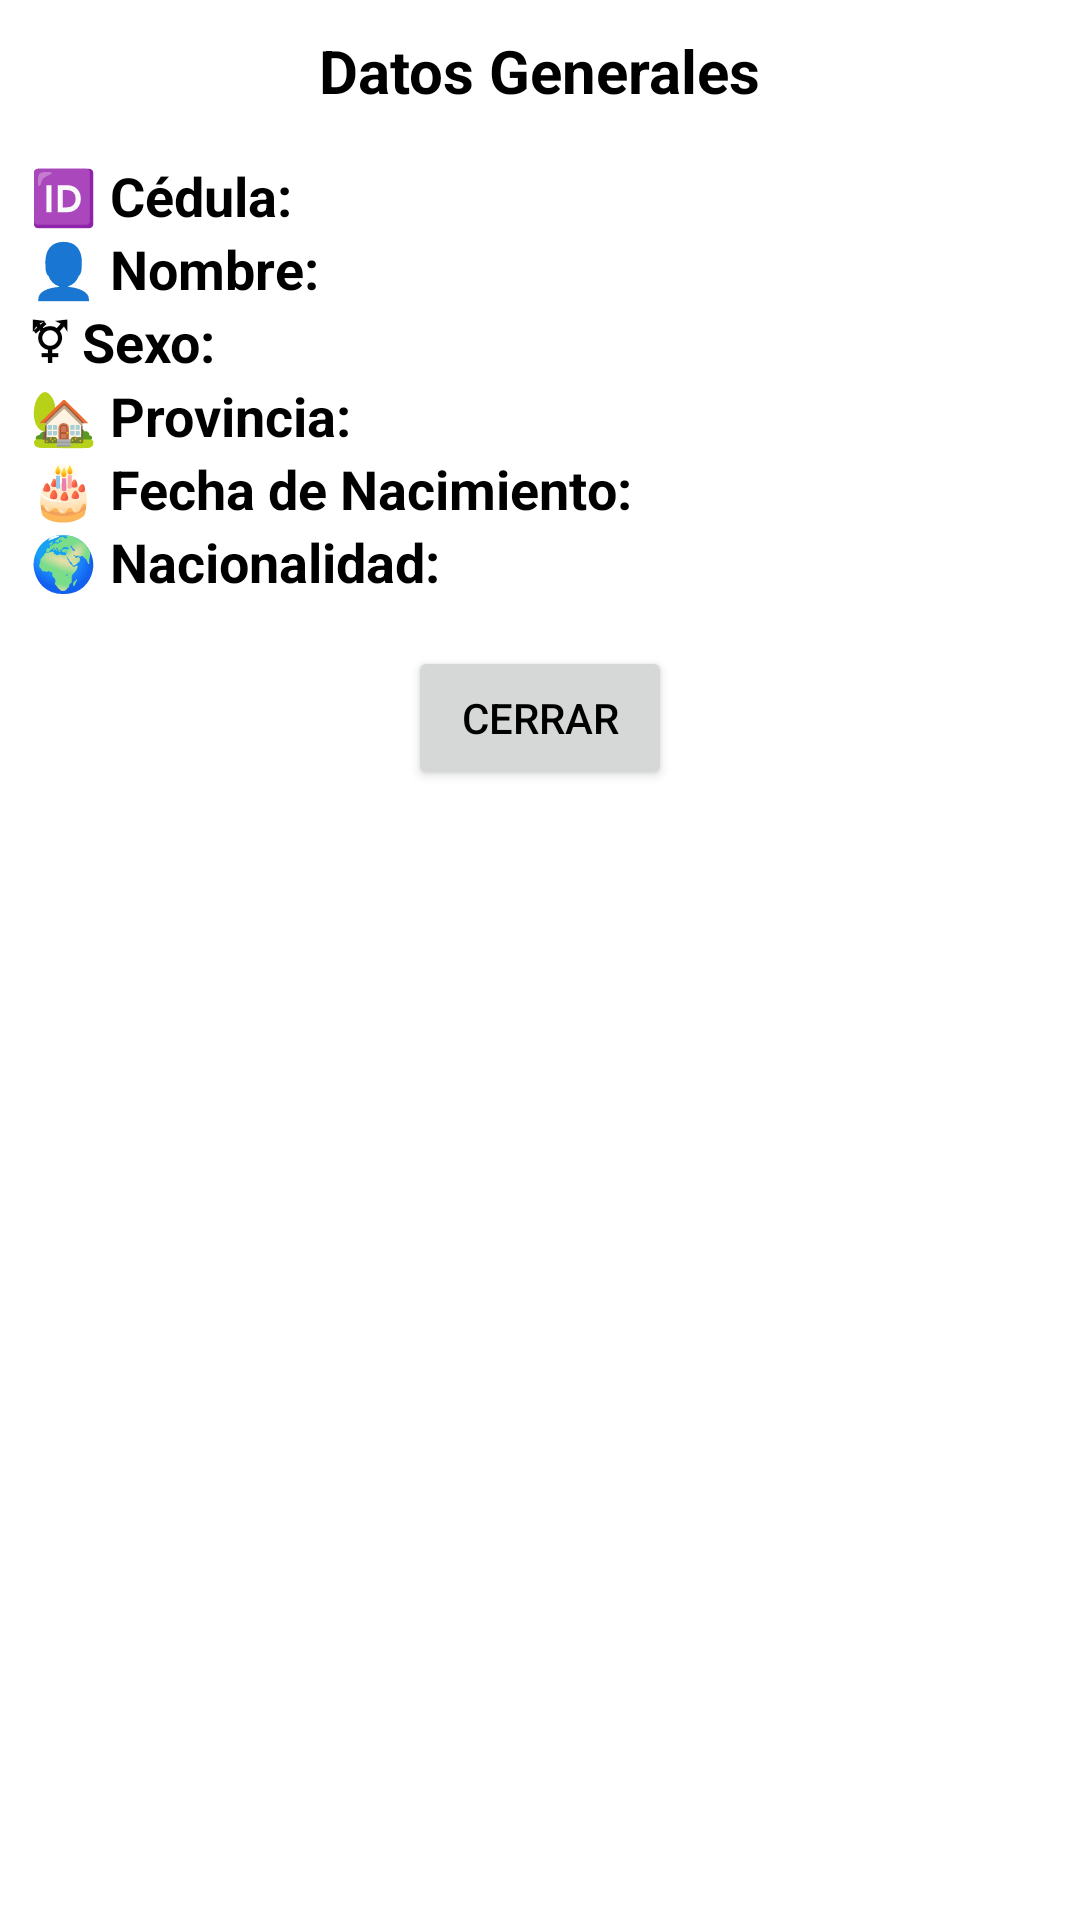

Layout XML and referenced resources for this Android screen:
<!-- AndroidManifest.xml: application theme AppTheme -->
<!-- res/layout/dialog_form.xml -->
<?xml version="1.0" encoding="utf-8"?>
<LinearLayout xmlns:android="http://schemas.android.com/apk/res/android"
    android:layout_width="match_parent"
    android:layout_height="wrap_content"
    android:orientation="vertical"
    android:padding="10dp">

    <TextView
        android:layout_width="wrap_content"
        android:layout_height="wrap_content"
        android:text="Datos Generales"
        android:textSize="20sp"
        android:textStyle="bold"
        android:layout_gravity="center"
        android:paddingBottom="16dp"/>

    <LinearLayout
        android:layout_width="match_parent"
        android:layout_height="wrap_content"
        android:orientation="horizontal">

        <TextView
            android:layout_width="wrap_content"
            android:layout_height="wrap_content"
            android:text="🆔 Cédula:"
            android:textStyle="bold"
            android:textSize="18sp"
            android:layout_marginEnd="8dp"/> 

        <TextView
            android:id="@+id/text_cedula"
            android:layout_width="match_parent"
            android:layout_height="wrap_content"
            android:textSize="18sp" />
    </LinearLayout>

    <LinearLayout
        android:layout_width="match_parent"
        android:layout_height="wrap_content"
        android:orientation="horizontal">

        <TextView
            android:layout_width="wrap_content"
            android:layout_height="wrap_content"
            android:text="👤 Nombre:"
            android:textStyle="bold"
            android:textSize="18sp"
            android:layout_marginEnd="8dp"/>

        <TextView
            android:id="@+id/text_nombre"
            android:layout_width="match_parent"
            android:layout_height="wrap_content"
            android:textSize="18sp" />
    </LinearLayout>

    <LinearLayout
        android:layout_width="match_parent"
        android:layout_height="wrap_content"
        android:orientation="horizontal">

        <TextView
            android:layout_width="wrap_content"
            android:layout_height="wrap_content"
            android:text="⚧ Sexo:"
            android:textStyle="bold"
            android:textSize="18sp"
            android:layout_marginEnd="8dp"/>

        <TextView
            android:id="@+id/text_sexo"
            android:layout_width="match_parent"
            android:layout_height="wrap_content"
            android:textSize="18sp" />
    </LinearLayout>

    <LinearLayout
        android:layout_width="match_parent"
        android:layout_height="wrap_content"
        android:orientation="horizontal">

        <TextView
            android:layout_width="wrap_content"
            android:layout_height="wrap_content"
            android:text="🏡 Provincia:"
            android:textStyle="bold"
            android:textSize="18sp"
            android:layout_marginEnd="8dp"/>

        <TextView
            android:id="@+id/text_provincia"
            android:layout_width="match_parent"
            android:layout_height="wrap_content"
            android:textSize="18sp" />
    </LinearLayout>

    <LinearLayout
        android:layout_width="match_parent"
        android:layout_height="wrap_content"
        android:orientation="horizontal">

        <TextView
            android:layout_width="wrap_content"
            android:layout_height="wrap_content"
            android:text="🎂 Fecha de Nacimiento:"
            android:textStyle="bold"
            android:textSize="18sp"
            android:layout_marginEnd="8dp"/>

        <TextView
            android:id="@+id/text_fecha_nacimiento"
            android:layout_width="match_parent"
            android:layout_height="wrap_content"
            android:textSize="18sp" />
    </LinearLayout>

    <LinearLayout
        android:layout_width="match_parent"
        android:layout_height="wrap_content"
        android:orientation="horizontal">

        <TextView
            android:layout_width="wrap_content"
            android:layout_height="wrap_content"
            android:text="🌍 Nacionalidad:"
            android:textStyle="bold"
            android:textSize="18sp"
            android:layout_marginEnd="8dp"/>

        <TextView
            android:id="@+id/text_nacionalidad"
            android:layout_width="match_parent"
            android:layout_height="wrap_content"
            android:textSize="18sp" />
    </LinearLayout>

    <Button
        android:id="@+id/button_close"
        android:layout_width="wrap_content"
        android:layout_height="wrap_content"
        android:text="Cerrar"
        android:layout_gravity="center"
        android:layout_marginTop="16dp"/>
</LinearLayout>
<!-- resources referenced by this layout -->
<resources>
  <style name="AppTheme" parent="Theme.MaterialComponents.DayNight.NoActionBar">
          <item name="colorPrimary">#1b914b</item>
          <item name="colorPrimaryDark">#1b914b</item>
          <item name="colorAccent">#FFC107</item>
          <item name="android:windowBackground">@color/white</item> 
          <item name="android:textColor">@android:color/black</item> 
      </style>
  <color name="white">#FFFFFF</color>
</resources>
